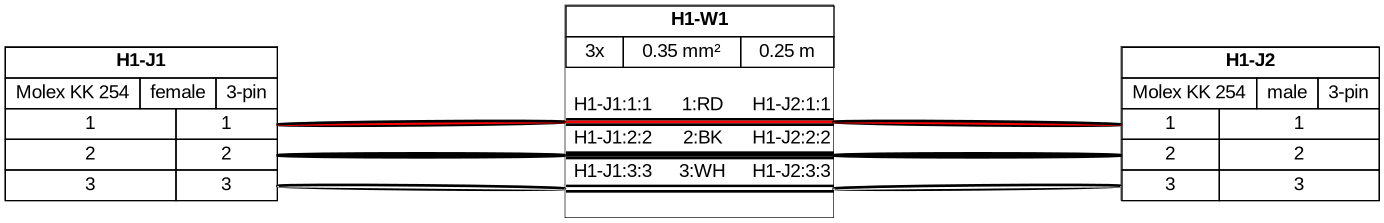

Values plotted in this chart, from the file beside it:
#	Qty	Unit	Description	Designators	Per Harness
1	1		Cable, 3 x 0.35 mm²		MIN-DOC-01-minimal-h1: 1
2	1		Connector, Molex KK 254, female, 3 pins		MIN-DOC-01-minimal-h1: 1
3	1		Connector, Molex KK 254, male, 3 pins		MIN-DOC-01-minimal-h1: 1
